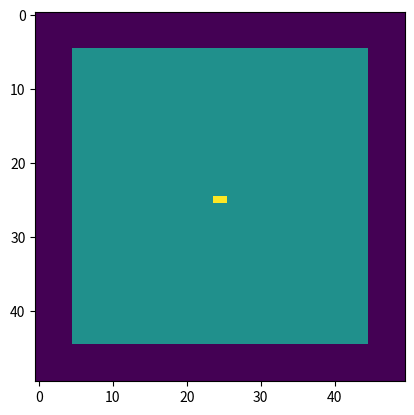

Here is the Python script that generated this plot:
import numpy as np
import matplotlib.pyplot as plt
import matplotlib.animation as animation
from enum import Enum

EMPTY = 0
HEALTHY_CELL = 1
CANCER_CELL = 2

P_HEALTHY_TO_EMPTY_SPREAD = 0     # Probability of a healthy cell spreading to an empty cell
P_CANCER_TO_EMPTY_SPREAD = 0.2    # Probability of a cancer cell spreading to an empty cell
P_CANCER_TO_HEALTHY_SPREAD = 0.1  # Probability of a cancer cell spreading to a healthy cell
P_HEALTHY_TO_CANCER_SPREAD = 0.02 # Probability of a healthy cell "healing" a cancer cell 

# Initialize cell_types
N = 50  # cell_types size
BODY_SIZE = 20
# cell_types = np.random.choice([0, 1, 2], N*N, p=[0.7, 0.3]).reshape(N, N)
cell_types = np.zeros((N,N))
cell_types[(N//2)-BODY_SIZE : (N//2)+BODY_SIZE, (N//2)-BODY_SIZE : (N//2)+BODY_SIZE] = HEALTHY_CELL
cell_types[N//2, N//2] = CANCER_CELL

def num_healthy_cells(grid):
    return sum(row.count(HEALTHY_CELL) for row in grid)

def num_cancer_cells(grid):
    return sum(row.count(CANCER_CELL) for row in grid)

# cell_strengths = np.zeros((N,N))
# cell_types[N//2, N//2] = 1

def update(frameNum, img, cell_types, N):
    new_cell_types = cell_types.copy()
    for i in range(N):
        for j in range(N):
            current_cell_type = cell_types[i, j]

            left_neighbor_type = cell_types[i, (j-1)%N]
            right_neighbor_type = cell_types[i, (j+1)%N]
            upper_neighbor_type = cell_types[(i-1)%N, j]
            lower_neighbor_type = cell_types[(i+1)%N, j]

            neighborhood = [left_neighbor_type, right_neighbor_type, upper_neighbor_type, lower_neighbor_type]

            n_healthy_neighbors = sum([neighbor == HEALTHY_CELL for neighbor in neighborhood])
            n_cancer_neighbors = sum([neighbor == CANCER_CELL for neighbor in neighborhood])

            r = np.random.rand()

            # RULE SET
            if current_cell_type == EMPTY:
                p_healthy = P_HEALTHY_TO_EMPTY_SPREAD * n_healthy_neighbors
                p_cancer = P_CANCER_TO_EMPTY_SPREAD * n_cancer_neighbors 
                p_empty = 1 - p_healthy - p_cancer
            elif current_cell_type == CANCER_CELL:
                p_healthy = P_HEALTHY_TO_CANCER_SPREAD * n_healthy_neighbors
                p_cancer = 1 - p_healthy
                p_empty = 0
            else: # Healthy cell
                p_cancer = P_CANCER_TO_HEALTHY_SPREAD * n_cancer_neighbors
                p_healthy = 1 - p_cancer
                p_empty = 0
            
            next_cell_type = np.random.choice([EMPTY, HEALTHY_CELL, CANCER_CELL], p=[p_empty, p_healthy, p_cancer])

            new_cell_types[i,j] = next_cell_type

    print(f'Frame {frameNum} done')
    img.set_data(new_cell_types)
    # img.set_data(newSignals / 255)
    cell_types[:] = new_cell_types[:]
    return img,

# Visualization setup
fig, ax = plt.subplots()
img = ax.imshow(cell_types, interpolation='nearest')
ani = animation.FuncAnimation(fig, update, fargs=(img, cell_types, N), frames=np.arange(0,50), blit=True)

plt.show()

# ani.save('cancer.gif')
